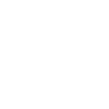
t = 0.00 s
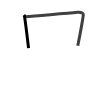
t = 1.75 s
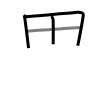
t = 3.50 s
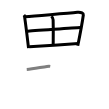
t = 5.50 s
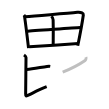
t = 7.25 s
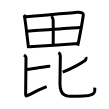
t = 9.00 s

The animated SVG that drew these frames (rendered in a browser with its animation timeline set to each time). Animation: 9 SMIL elements (animate=9); one cycle of 9.00 s.

<svg width="109px" height="109px" viewBox="0 0 px 109px" xmlns="http://www.w3.org/2000/svg" xmlns:xlink="http://www.w3.org/1999/xlink" xml:space="preserve" version="1.1"  baseProfile="full">
<path d="M23.91,15.02c0.43,0.54,0.57,0.88,0.67,1.59c1.16,7.88,2.76,21.18,3.96,31.59" style="fill:none;stroke:black;stroke-width:3;opacity:0">
  <animate attributeType="CSS" attributeName="opacity" from="0" to="1" begin="0s" dur="1s" repeatCount="Indefinite" fill="freeze" />
</path>
<path d="M24.92,16.77c15-1.41,41.21-3.29,52.4-4.47c4.11-0.43,6.22,1.1,6.01,2.63c-0.77,5.63-3.69,21.46-5.57,30.86" style="fill:none;stroke:black;stroke-width:3;opacity:0">
  <animate attributeType="CSS" attributeName="opacity" from="0" to="1" begin="1s" dur="1s" repeatCount="Indefinite" fill="freeze" />
</path>
<path d="M51.43,16.24c0.82,0.76,1.63,2.19,1.68,3.48c0.29,7.98,0.09,20.3,0.09,24.46" style="fill:none;stroke:black;stroke-width:3;opacity:0">
  <animate attributeType="CSS" attributeName="opacity" from="0" to="1" begin="2s" dur="1s" repeatCount="Indefinite" fill="freeze" />
</path>
<path d="M26.72,31.21c4.89-0.55,49.8-3.58,53.84-3.8" style="fill:none;stroke:black;stroke-width:3;opacity:0">
  <animate attributeType="CSS" attributeName="opacity" from="0" to="1" begin="3s" dur="1s" repeatCount="Indefinite" fill="freeze" />
</path>
<path d="M29.32,46.69c10.8-0.6,34.04-2.1,48.95-3.08" style="fill:none;stroke:black;stroke-width:3;opacity:0">
  <animate attributeType="CSS" attributeName="opacity" from="0" to="1" begin="4s" dur="1s" repeatCount="Indefinite" fill="freeze" />
</path>
<path d="M26.75,69.53c5.98-0.41,15-2.38,20.21-3.08c1.53-0.21,2.5-0.2,3.29-0.08" style="fill:none;stroke:black;stroke-width:3;opacity:0">
  <animate attributeType="CSS" attributeName="opacity" from="0" to="1" begin="5s" dur="1s" repeatCount="Indefinite" fill="freeze" />
</path>
<path d="M24,55.05c1.07,0.75,2.01,1.54,2.01,2.56c0,2.8-0.34,30.14-0.34,34.5c0,3.65-0.93,5.03,3.83,2.59c5.7-2.91,10.25-5.45,17.17-8.02" style="fill:none;stroke:black;stroke-width:3;opacity:0">
  <animate attributeType="CSS" attributeName="opacity" from="0" to="1" begin="6s" dur="1s" repeatCount="Indefinite" fill="freeze" />
</path>
<path d="M85.85,57.12c0.27,0.63,0.21,2.62-0.76,3.3c-3.33,2.33-14.18,8.28-22.42,11.73" style="fill:none;stroke:black;stroke-width:3;opacity:0">
  <animate attributeType="CSS" attributeName="opacity" from="0" to="1" begin="7s" dur="1s" repeatCount="Indefinite" fill="freeze" />
</path>
<path d="M58.5,52.5c1.25,0.78,1.83,2.54,1.83,3.53c0,2.62-0.36,24.84-0.36,27.91c0,14.35,9.33,12.36,17.78,12.36c6.55,0,13.2-0.41,15.67-2.62c2.47-2.21,1.08-3.89,1.33-6.09" style="fill:none;stroke:black;stroke-width:3;opacity:0">
  <animate attributeType="CSS" attributeName="opacity" from="0" to="1" begin="8s" dur="1s" repeatCount="Indefinite" fill="freeze" />
</path>
</svg>
